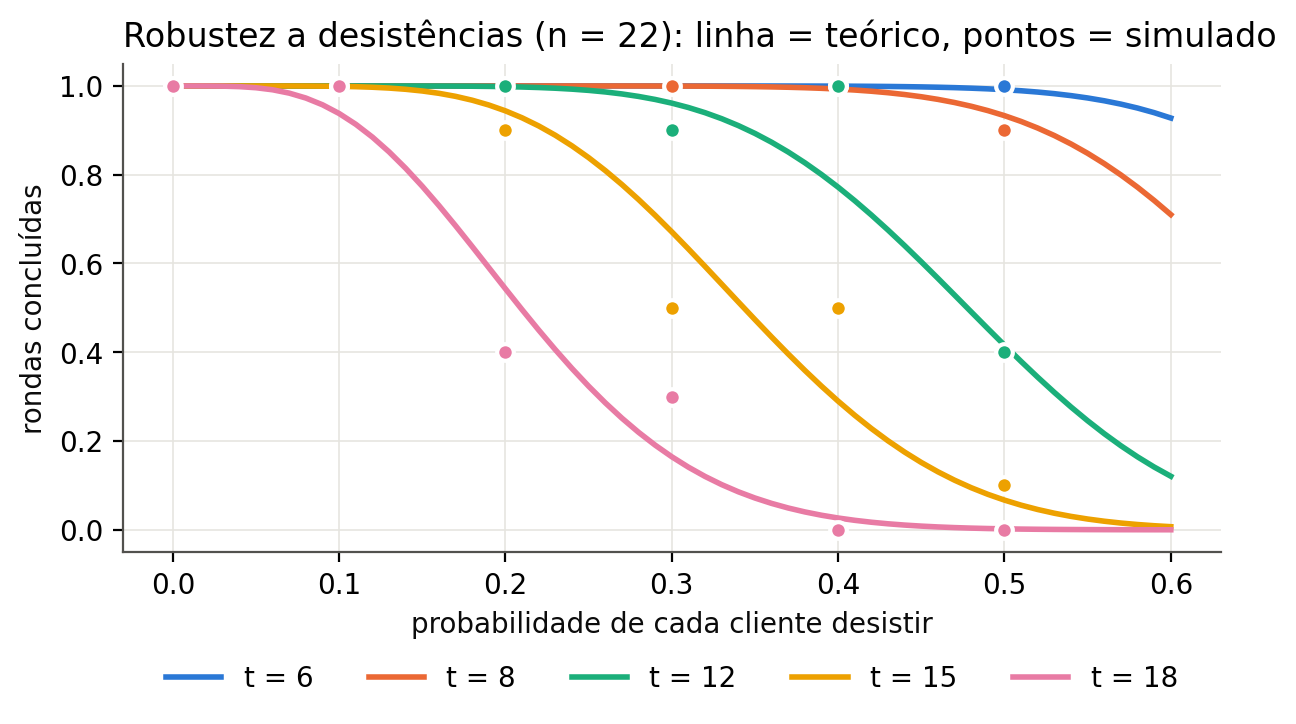

Data behind this chart, as committed beside it:
t, desistencia, rep, desistiram, ronda_concluida, tempo_s, upload_bytes, erro_max, mae, decisoes_alteradas
6, 0.0, 0, 0, True, 3.438, 5556, 2.902831670148487e-06, 7.454043065699065e-07, 0.0
6, 0.0, 1, 0, True, 2.455, 5556, 2.057334377747466e-06, 7.603913143843649e-07, 0.0
6, 0.0, 2, 0, True, 2.365, 5556, 1.7008734879142562e-06, 5.985619309233255e-07, 0.0
6, 0.0, 3, 0, True, 2.358, 5556, 2.902831670148487e-06, 7.454043065699065e-07, 0.0
6, 0.0, 4, 0, True, 2.359, 5556, 2.057334377747466e-06, 7.603913143843649e-07, 0.0
6, 0.0, 5, 0, True, 2.378, 5556, 1.7008734879142562e-06, 5.985619309233255e-07, 0.0
6, 0.0, 6, 0, True, 2.318, 5556, 2.902831670148487e-06, 7.454043065699065e-07, 0.0
6, 0.0, 7, 0, True, 2.925, 5556, 2.057334377747466e-06, 7.603913143843649e-07, 0.0
6, 0.0, 8, 0, True, 4.76, 5556, 1.7008734879142562e-06, 5.985619309233255e-07, 0.0
6, 0.0, 9, 0, True, 2.766, 5556, 2.902831670148487e-06, 7.454043065699065e-07, 0.0
6, 0.1, 0, 1, True, 2.738, 5556, 2.920532303551937e-06, 7.323096577931468e-07, 0.0
6, 0.1, 1, 2, True, 2.367, 5556, 2.029426095617737e-06, 7.800695473846996e-07, 0.0
6, 0.1, 2, 3, True, 2.525, 5556, 1.468495467948916e-06, 5.623223770824526e-07, 0.0
6, 0.1, 3, 1, True, 2.29, 5556, 3.0367041384815607e-06, 8.955665573772906e-07, 0.0
6, 0.1, 4, 3, True, 2.427, 5556, 2.0105333815578774e-06, 7.93179470531119e-07, 0.0
6, 0.1, 5, 0, True, 2.348, 5556, 1.7008734879142562e-06, 5.985619309233255e-07, 0.0
6, 0.1, 6, 4, True, 2.329, 5556, 2.5063491611021504e-06, 9.264281369833829e-07, 0.0
6, 0.1, 7, 2, True, 2.279, 5556, 2.1003935322116973e-06, 7.600727684510273e-07, 0.0
6, 0.1, 8, 4, True, 2.224, 5556, 1.9930425201319935e-06, 6.650886155677455e-07, 0.0
6, 0.1, 9, 5, True, 2.163, 5556, 2.807573956709053e-06, 7.248409052487692e-07, 0.0
6, 0.2, 0, 4, True, 2.176, 5556, 2.8388889948827156e-06, 9.026147676192975e-07, 0.0
6, 0.2, 1, 4, True, 2.241, 5556, 2.149060245149048e-06, 7.767773456518988e-07, 0.0
6, 0.2, 2, 6, True, 2.313, 5556, 1.8468502052809699e-06, 6.087416707095802e-07, 0.0
6, 0.2, 3, 2, True, 2.394, 5556, 2.6197540659023133e-06, 7.748124664927816e-07, 0.0
6, 0.2, 4, 5, True, 2.201, 5556, 2.2563782929863052e-06, 7.582163248265501e-07, 0.0
6, 0.2, 5, 1, True, 2.422, 5556, 1.7156556122166489e-06, 6.0849690210283e-07, 0.0
6, 0.2, 6, 5, True, 2.562, 5556, 3.4215902003920107e-06, 7.609178162793981e-07, 0.0
6, 0.2, 7, 4, True, 2.305, 5556, 1.9486617521824456e-06, 8.87756500619289e-07, 0.0
6, 0.2, 8, 1, True, 2.49, 5556, 1.469914946955475e-06, 5.595399883695767e-07, 0.0
6, 0.2, 9, 3, True, 2.324, 5556, 3.214669480278154e-06, 7.729533277548578e-07, 0.0
6, 0.3, 0, 7, True, 2.135, 5556, 2.917136585900426e-06, 9.848948057545465e-07, 0.0
6, 0.3, 1, 2, True, 2.287, 5556, 2.5471989012482155e-06, 8.154307203050559e-07, 0.0
6, 0.3, 2, 6, True, 2.069, 5556, 1.98629465875122e-06, 6.370798855159007e-07, 0.0
6, 0.3, 3, 6, True, 2.109, 5556, 2.8938516173360185e-06, 8.957856005367693e-07, 0.0
6, 0.3, 4, 6, True, 2.122, 5556, 1.7804821190736675e-06, 8.050084100645182e-07, 0.0
6, 0.3, 5, 4, True, 2.228, 5556, 1.5338996299796293e-06, 6.484011740638153e-07, 0.0
6, 0.3, 6, 5, True, 2.139, 5556, 2.6447705967491686e-06, 7.651736196922013e-07, 0.0
6, 0.3, 7, 9, True, 1.971, 5556, 2.6778307536945434e-06, 1.00827481542198e-06, 0.0
6, 0.3, 8, 4, True, 2.217, 5556, 1.6973746170823034e-06, 6.305520746576355e-07, 0.0
6, 0.3, 9, 7, True, 2.209, 5556, 2.8304995546291067e-06, 7.885292665843827e-07, 0.0
6, 0.4, 0, 4, True, 2.189, 5556, 2.708434909570734e-06, 7.731680308842651e-07, 0.0
6, 0.4, 1, 10, True, 1.886, 5556, 2.129458905653081e-06, 9.105613665212099e-07, 0.0
6, 0.4, 2, 9, True, 2.034, 5556, 2.37958110427261e-06, 6.525332738587398e-07, 0.0
6, 0.4, 3, 11, True, 1.771, 5556, 3.306952373327565e-06, 1.0341280667000574e-06, 0.0
6, 0.4, 4, 9, True, 1.972, 5556, 2.7658683045550525e-06, 8.678929125107392e-07, 0.0
6, 0.4, 5, 9, True, 1.974, 5556, 2.185746999616711e-06, 7.925587846159109e-07, 0.0
6, 0.4, 6, 9, True, 1.954, 5556, 2.2559564644142327e-06, 7.951989251303235e-07, 0.0
6, 0.4, 7, 8, True, 2.034, 5556, 3.7327536152043095e-06, 1.2749483774884135e-06, 0.0
6, 0.4, 8, 10, True, 1.877, 5556, 3.4181178986125715e-06, 8.455432897733813e-07, 0.0
6, 0.4, 9, 14, True, 1.584, 5556, 4.148665759151626e-06, 1.5084116422618352e-06, 0.0
6, 0.5, 0, 9, True, 1.929, 5556, 3.009247669966131e-06, 1.1999150713818546e-06, 0.0
6, 0.5, 1, 9, True, 2.03, 5556, 2.2562255688196586e-06, 9.695180392382124e-07, 0.0
6, 0.5, 2, 13, True, 1.635, 5556, 3.7799512573322147e-06, 1.1167981892427903e-06, 0.0
6, 0.5, 3, 9, True, 1.939, 5556, 2.583070049189118e-06, 1.0234532051992332e-06, 0.0
6, 0.5, 4, 14, True, 1.724, 5556, 2.7576666036255304e-06, 9.440154281911781e-07, 0.0
6, 0.5, 5, 10, True, 1.937, 5556, 1.6879772740674426e-06, 6.952127455757013e-07, 0.0
6, 0.5, 6, 10, True, 1.842, 5556, 3.2490786577299424e-06, 1.098967688060483e-06, 0.0
6, 0.5, 7, 11, True, 1.773, 5556, 2.896183926126561e-06, 1.1262346330151137e-06, 0.0
6, 0.5, 8, 12, True, 1.749, 5556, 2.718047662858547e-06, 8.720978406629408e-07, 0.0
6, 0.5, 9, 5, True, 2.176, 5556, 3.3339452883973664e-06, 8.572872087805709e-07, 0.0
... 240 more rows
